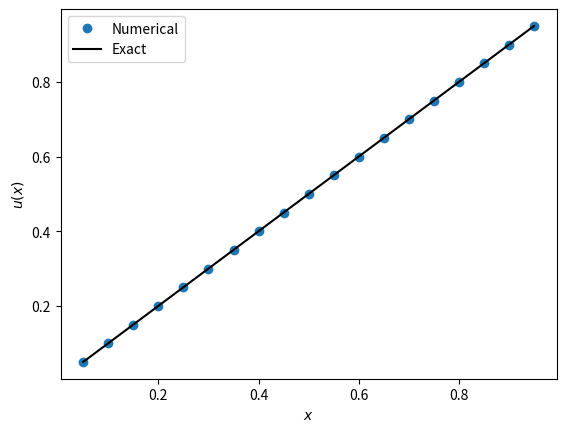

The script that saved this image:
# -*- coding: utf-8 -*-
"""
Created on Wed Aug  2 11:20:28 2023

[redacted]
"""

from scipy.optimize import root
import numpy as np
import matplotlib.pyplot as plt





# ans = exactSol(gamma1, gamma2, a, b, x)

"Problem Params"

#Number of grid points (minus one)
N =20

a = 0
b = 1

alpha = 0.0
beta = 1.0

# create grid
x = np.linspace(a, b, N+1)
dx = (b-a)/N

#interior grid points
x_int = x[1:-1]

"Define python function"

def dirichlet_solver(u, N, dx, alpha, beta):
    F = np.zeros(N-1)
    
    F[0] = (u[1]- 2*u[0] + alpha) / dx**2
    
    for i in range(1, N-2):
        F[i] = (u[i+1] - 2 * u[i] + u[i-1]) / dx**2
        
    F[N-2] = (beta - 2 * u[N-2] + u[N-3]) / dx**2
    
    return F

def exactSol(x, a, b, alpha, beta):
    
    Fexact = np.zeros(N-1)
    
    for i in range(0,N-1):

        Fexact[i] = ((beta-alpha)/(b-a))*(x[i]-a)+alpha
    return Fexact

"Numerical Sol with scipy root"

#inital guess
u_guess = 0.1 * x_int

sol = root(dirichlet_solver, u_guess,  args = (N, dx, alpha, beta))
print(sol.message, sol.x)

#solution at interior points
u_int = sol.x

#exact solution
solExact  = exactSol(x_int, a, b, alpha, beta)


#plot numerical sol
plt.plot(x_int, u_int, 'o', label="Numerical")

#plot exact solution
plt.plot(x_int,solExact, 'k', label ="Exact")

#add labels

plt.xlabel(f'$x$')
plt.ylabel(f'$u(x)$')
plt.legend()
plt.show()




    